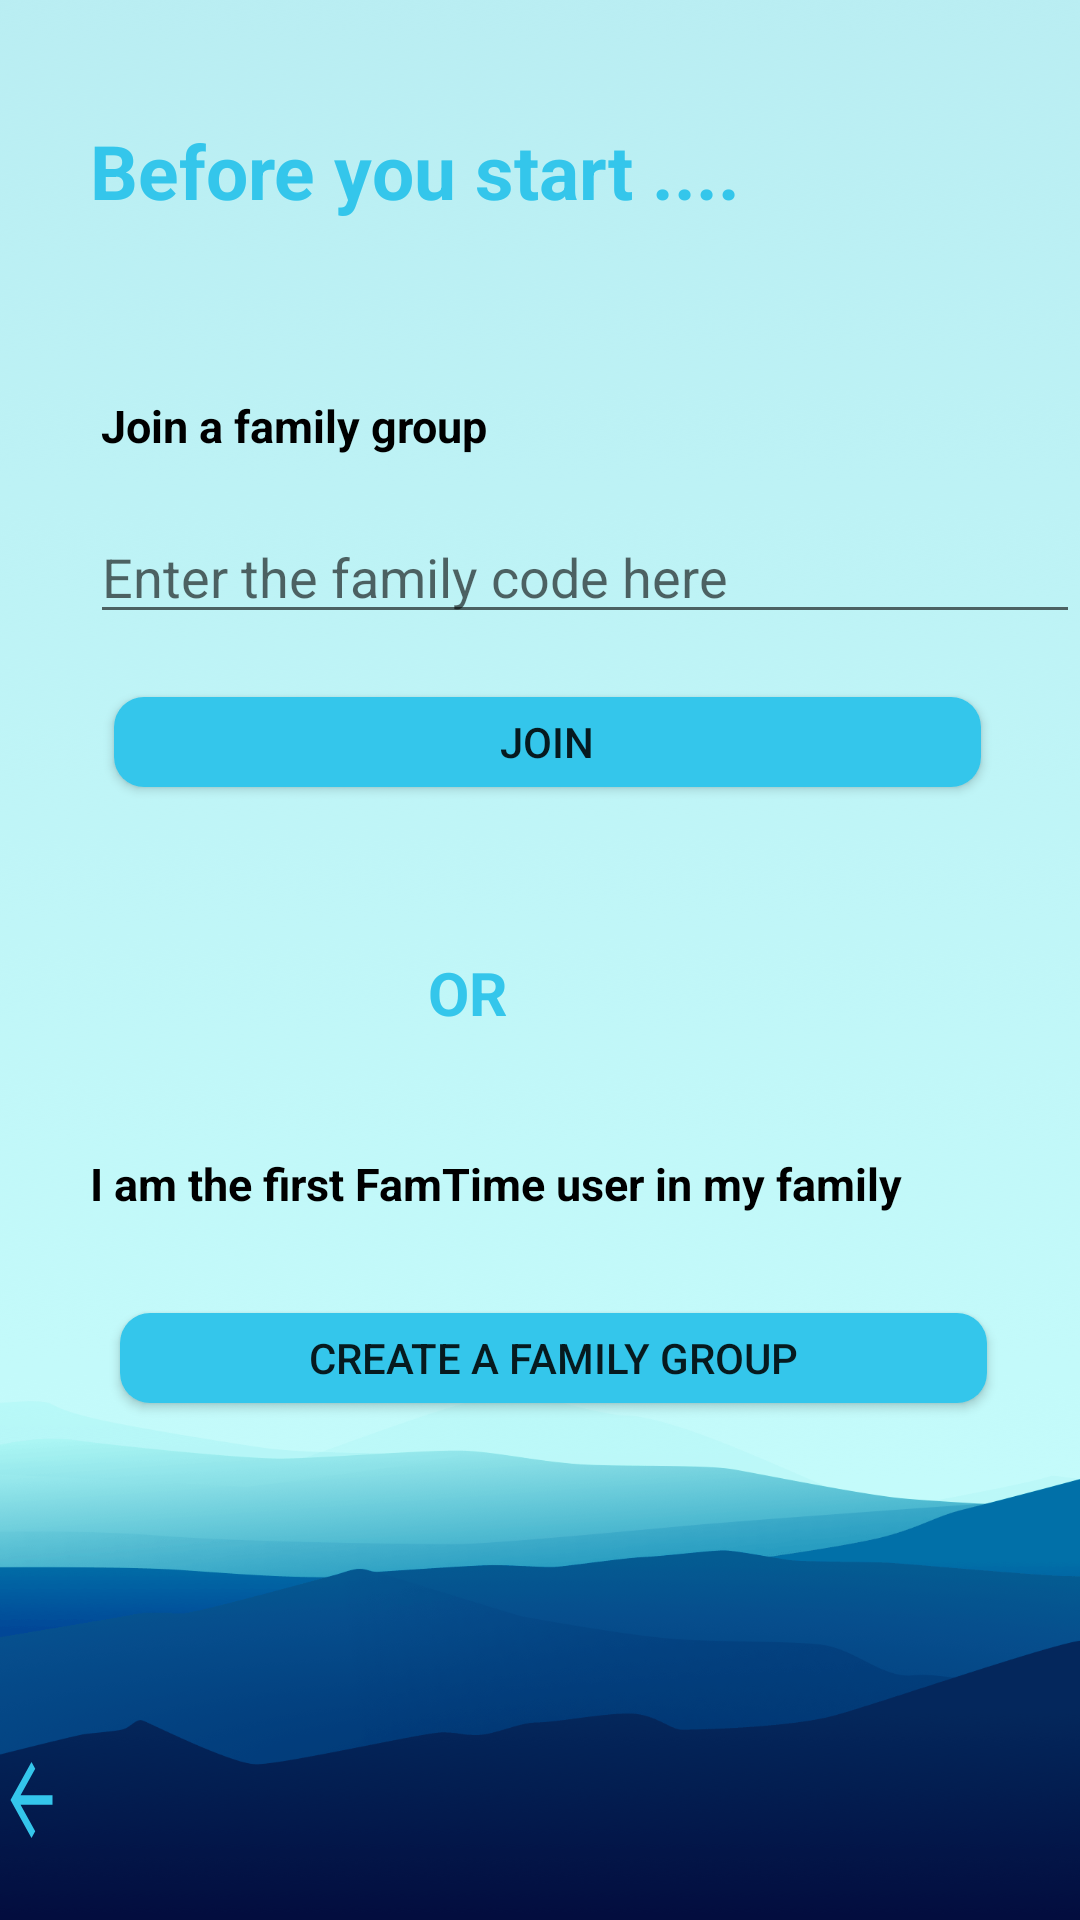

Android layout source for this screen:
<!-- AndroidManifest.xml: application theme Theme.FamTime -->
<!-- res/layout/activity_create_fam_group.xml -->
<?xml version="1.0" encoding="utf-8"?>
<RelativeLayout xmlns:android="http://schemas.android.com/apk/res/android"
    xmlns:app="http://schemas.android.com/apk/res-auto"
    xmlns:tools="http://schemas.android.com/tools"
    android:layout_width="match_parent"
    android:layout_height="match_parent"
    tools:context=".ui.activity.CreateFamGroupActivity"
    android:background="@drawable/cloud">

    <TextView
        android:id="@+id/tv_before"
        android:layout_width="wrap_content"
        android:layout_height="wrap_content"
        android:text="Before you start .... "
        android:textSize="25dp"
        android:textStyle="bold"
        android:textColor="@color/sky_blue"
        android:layout_marginTop="40dp"
        android:layout_marginLeft="30dp"

        />

    <EditText
        android:id="@+id/edt_familyCode"
        android:layout_width="match_parent"
        android:layout_height="wrap_content"
        android:layout_below="@+id/tv_joinAGrp"
        android:layout_marginLeft="30dp"
        android:layout_marginTop="18dp"
        android:inputType="number"
        android:hint="Enter the family code here"
        android:maxLines="1"
        android:imeOptions="actionDone"
        />

    <Button
        android:id="@+id/btn_Join"
        android:layout_width="330dp"
        android:layout_height="30dp"
        android:layout_below="@+id/edt_familyCode"
        android:layout_alignStart="@+id/tv_joinAGrp"
        android:layout_alignEnd="@+id/btn_CreateFamilyGroup"
        android:layout_marginStart="8dp"

        android:layout_marginLeft="275dp"
        android:layout_marginTop="21dp"
        android:layout_marginEnd="2dp"
        android:background="@drawable/btn_background_skyblue"
        android:text="Join" />

    <TextView
        android:id="@+id/tv_Or"
        android:layout_width="wrap_content"
        android:layout_height="wrap_content"
        android:layout_below="@+id/btn_Join"
        android:layout_alignParentEnd="true"
        android:layout_marginTop="55dp"
        android:layout_marginEnd="191dp"
        android:text="OR"
        android:textColor="@color/sky_blue"
        android:textSize="20dp"
        android:textStyle="bold" />

    <TextView
        android:id="@+id/tv_createGrp"
        android:layout_width="wrap_content"
        android:layout_height="wrap_content"
        android:layout_below="@+id/tv_Or"
        android:layout_alignStart="@+id/tv_joinAGrp"
        android:layout_marginStart="0dp"
        android:layout_marginLeft="30dp"
        android:layout_marginTop="40dp"
        android:text="I am the first FamTime user in my family"
        android:textColor="@color/black"
        android:textSize="15dp"
        android:textStyle="bold" />

    <Button
        android:id="@+id/btn_CreateFamilyGroup"
        android:layout_width="340dp"
        android:layout_height="30dp"
        android:layout_below="@+id/tv_createGrp"


        android:layout_alignStart="@+id/tv_createGrp"
        android:layout_alignParentEnd="true"
        android:layout_marginStart="10dp"
        android:layout_marginTop="33dp"
        android:layout_marginEnd="31dp"
        android:background="@drawable/btn_background_skyblue"
        android:text="create a family group" />

    <TextView
        android:id="@+id/tv_joinAGrp"
        android:layout_width="wrap_content"
        android:layout_height="wrap_content"
        android:layout_below="@+id/tv_before"
        android:layout_marginLeft="30dp"
        android:layout_marginTop="58dp"
        android:text=" Join a family group"
        android:textColor="@color/black"
        android:textSize="15dp"
        android:textStyle="bold" />

    <ImageButton
        android:id="@+id/btnBack"
        android:layout_width="44dp"
        android:layout_height="38dp"
        android:layout_alignParentEnd="true"
        android:layout_alignParentBottom="true"
        android:layout_marginEnd="339dp"
        android:layout_marginBottom="21dp"
        android:background="@drawable/ic_baseline_arrow_back_24"
        android:elevation="4dp"
        android:scaleType="fitCenter"
        android:stateListAnimator="@drawable/button_shadow" />


</RelativeLayout>
<!-- resources referenced by this layout -->
<resources>
  <color name="black">#FF000000</color>
  <color name="sky_blue">#34c6eb</color>
  <!-- drawable btn_background_skyblue (drawable) -->
  <?xml version="1.0" encoding="utf-8"?>
  <shape xmlns:android="http://schemas.android.com/apk/res/android">
  <corners android:radius="10dp"/>
      <solid android:color="@color/sky_blue"/>
  </shape>
  <!-- drawable button_shadow (drawable) -->
  <?xml version="1.0" encoding="utf-8"?>
  <selector xmlns:android="http://schemas.android.com/apk/res/android">
      <item android:state_pressed="true">
          <set>
              <objectAnimator android:propertyName="translationZ" android:duration="100" android:valueTo="8dp" />
          </set>
      </item>
      <item android:state_hovered="true">
          <set>
              <objectAnimator android:propertyName="translationZ" android:duration="100" android:valueTo="4dp" />
          </set>
      </item>
      <item>
          <set>
              <objectAnimator android:propertyName="translationZ" android:duration="100" android:valueTo="0dp" />
          </set>
      </item>
  </selector>
  <!-- drawable cloud: png bitmap (drawable, 144519 bytes) -->
  <!-- drawable ic_baseline_arrow_back_24 (drawable) -->
  <vector android:autoMirrored="true" android:height="24dp"
      android:tint="#34C6EB" android:viewportHeight="24"
      android:viewportWidth="24" android:width="24dp" xmlns:android="http://schemas.android.com/apk/res/android">
      <path android:fillColor="@android:color/white" android:pathData="M20,11H7.83l5.59,-5.59L12,4l-8,8 8,8 1.41,-1.41L7.83,13H20v-2z"/>
  </vector>
  <style name="Theme.FamTime" parent="Theme.AppCompat.Light">
          
          <item name="colorPrimary">@color/sky_blue</item>
          <item name="colorPrimaryVariant">@color/purple_700</item>
          <item name="colorOnPrimary">@color/white</item>
          
          <item name="colorSecondary">@color/teal_200</item>
          <item name="colorSecondaryVariant">@color/teal_700</item>
          <item name="colorOnSecondary">@color/black</item>
  
          
          <item name="titleTextColor">@color/black</item>
          <item name="android:statusBarColor">?attr/colorPrimaryVariant</item>
          
  
  
      </style>
  <color name="purple_700">#FF3700B3</color>
  <color name="white">#FFFFFFFF</color>
  <color name="teal_200">#FF03DAC5</color>
  <color name="teal_700">#FF018786</color>
</resources>
